Run: headless pygame with SDL's dummy video driver; simulated clock (each Clock.tick advances the game by its frame time, no real sleeping); random seed 0; keys injected as events and as key.get_pressed() state; no mouse input.
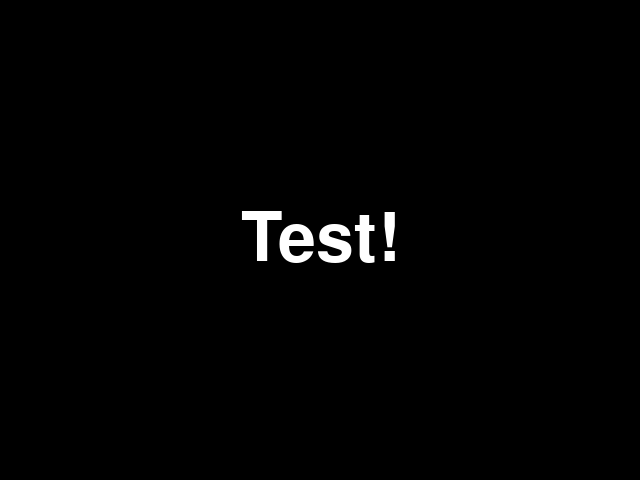
Frame 1 of 4 · flips 1–60 · no input
Frame 2 of 4 · flips 61–180 · tapped SPACE, RETURN · held RIGHT (→), D · screen unchanged from frame 1, image omitted
Frame 3 of 4 · flips 181–300 · held DOWN (↓), S · screen unchanged from frame 2, image omitted
Frame 4 of 4 · flips 301–420 · held LEFT (←), A, UP (↑), W · screen unchanged from frame 3, image omitted

The pygame program that drew these frames:

import pygame, random
pygame.init()

width,height = (640,480)
screen = pygame.display.set_mode((width,height))

class TypingGameWord(pygame.sprite.Sprite):
    def __init__(self, word):
        pygame.sprite.Sprite.__init__(self)
        self.font = pygame.font.Font(None,100)
        self.originalWord = word
        self.word = word
        self.updateSurface()
    def checkLetter(self, letter):
        "Checks a letter that the player typed.  Returns true if the word is empty, otherwise false."
        if letter == self.word[0]:
            self.word = self.word[1:]
            self.updateSurface()
        return self.word == ""
    def updateSurface(self):
        self.image = self.font.render(self.word, True, (255,255,255))
        self.rect = self.image.get_rect()
        self.rect.center = (320,240)

running = True

word= TypingGameWord("Test!") #set our initial word
while running:
    for event in pygame.event.get():
        if event.type == pygame.QUIT:
            running = False
        if event.type == pygame.KEYDOWN:
            if event.key == pygame.K_ESCAPE:
                running = False
            else:
                if word.checkLetter(event.unicode): #event.unicode is the letter the user typed
                    word = TypingGameWord("Another test!")
    screen.fill((0,0,0))
    screen.blit(word.image, word.rect)
    pygame.display.flip()

pygame.quit()
